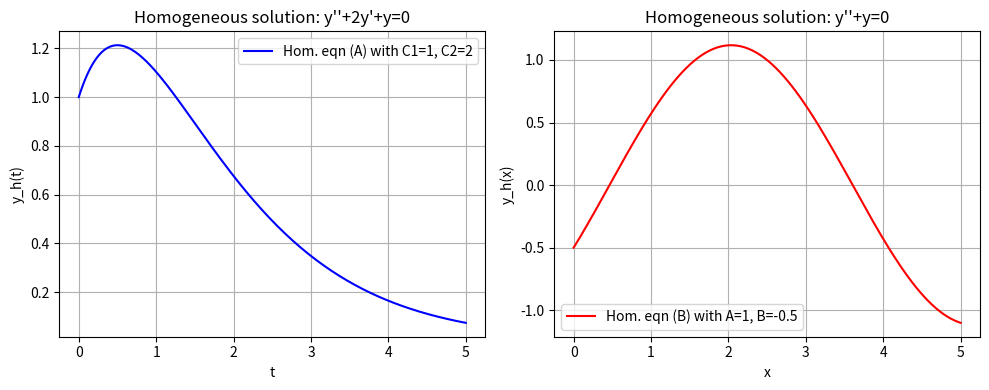
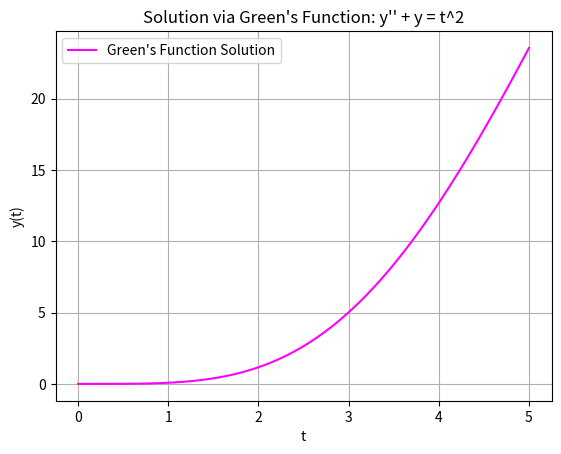

These figures' Python source, in order:
# Brandon Leydon          2/20/2025
# Green's Function and ODE with IVP

import sympy as sp
import numpy as np
import matplotlib.pyplot as plt

# Part 1

# 1) Homogeneous for y'' + 2y' + y = 0
t = sp.Symbol('t', real=True)
y = sp.Function('y')(t)

odeA_hom = sp.Eq(y.diff(t,2) + 2*y.diff(t) + y, 0)
solA_hom = sp.dsolve(odeA_hom)  # general solution
print("Homogeneous solution for ODE (A):")
print(solA_hom)

# Extract the expression on the right-hand side
exprA = solA_hom.rhs
symsA = exprA.free_symbols
symsA.discard(t)
C1_sym, C2_sym = list(symsA)

yA_hom_expr = exprA.subs({C1_sym: 1, C2_sym: 2})
# Convert to numeric function for plotting
yA_hom_func = sp.lambdify(t, yA_hom_expr, 'numpy')


# 2) Homogeneous for y'' + y = 0
x = sp.Symbol('x', real=True)
z = sp.Function('z')(x)

odeB_hom = sp.Eq(z.diff(x,2) + z, 0)
solB_hom = sp.dsolve(odeB_hom)  # general solution
print("\nHomogeneous solution for ODE (B):")
print(solB_hom)


exprB = solB_hom.rhs
symsB = exprB.free_symbols
symsB.discard(x)
A_sym, B_sym = list(symsB)

zB_hom_expr = exprB.subs({A_sym: 1, B_sym: -0.5})
# Convert to numeric function
zB_hom_func = sp.lambdify(x, zB_hom_expr, 'numpy')

# Plotting Solutions

t_vals = np.linspace(0, 5, 200)

yA_vals = yA_hom_func(t_vals)  # eqn (A) homogeneous
zB_vals = zB_hom_func(t_vals)  # eqn (B) homogeneous (reusing t_vals as x-values)

plt.figure(figsize=(10,4))

# Plot for eqn (A)
plt.subplot(1,2,1)
plt.plot(t_vals, yA_vals, label="Hom. eqn (A) with C1=1, C2=2", color='blue')
plt.title("Homogeneous solution: y''+2y'+y=0")
plt.xlabel("t")
plt.ylabel("y_h(t)")
plt.legend()
plt.grid(True)

# Plot for eqn (B)
plt.subplot(1,2,2)
plt.plot(t_vals, zB_vals, label="Hom. eqn (B) with A=1, B=-0.5", color='red')
plt.title("Homogeneous solution: y''+y=0")
plt.xlabel("x")
plt.ylabel("y_h(x)")
plt.legend()
plt.grid(True)

plt.tight_layout()
plt.show()

# Part 2

def G(t_val, tau):

    return np.sin(t_val - tau) * np.heaviside(t_val - tau, 0)

def f(t_val):
    return t_val**2


t_vals = np.linspace(0, 5, 300)
y_vals = []

for T in t_vals:
    tau_points = np.linspace(0, T, 300)
    integrand = G(T, tau_points)*f(tau_points)
    y_T = np.trapz(integrand, tau_points)
    y_vals.append(y_T)

plt.figure()
plt.plot(t_vals, y_vals, label="Green's Function Solution", color='magenta')
plt.title("Solution via Green's Function: y'' + y = t^2")
plt.xlabel("t")
plt.ylabel("y(t)")
plt.grid(True)
plt.legend()
plt.show()
